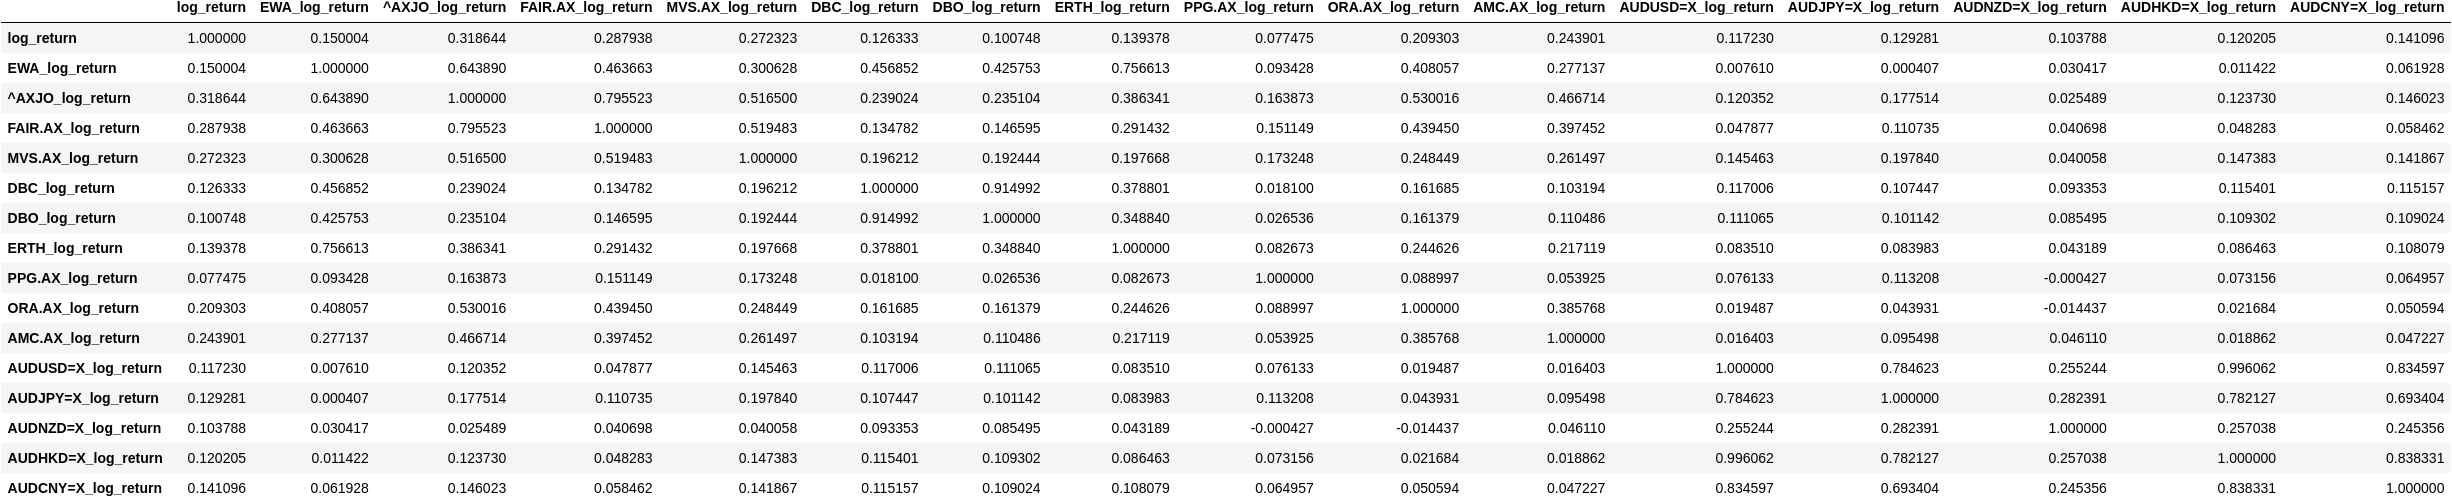

The data file committed next to this chart (first rows):
, log_return, EWA_log_return, ^AXJO_log_return, FAIR.AX_log_return, MVS.AX_log_return, DBC_log_return, DBO_log_return, ERTH_log_return, PPG.AX_log_return, ORA.AX_log_return, AMC.AX_log_return, AUDUSD=X_log_return, AUDJPY=X_log_return, AUDNZD=X_log_return, AUDHKD=X_log_return, AUDCNY=X_log_return
log_return, 1.0, 0.15, 0.3186, 0.2879, 0.2723, 0.1263, 0.1007, 0.1394, 0.07748, 0.2093, 0.2439, 0.1172, 0.1293, 0.1038, 0.1202, 0.1411
EWA_log_return, 0.15, 1.0, 0.6439, 0.4637, 0.3006, 0.4569, 0.4258, 0.7566, 0.09343, 0.4081, 0.2771, 0.00761, 0.0004073, 0.03042, 0.01142, 0.06193
^AXJO_log_return, 0.3186, 0.6439, 1.0, 0.7955, 0.5165, 0.239, 0.2351, 0.3863, 0.1639, 0.53, 0.4667, 0.1204, 0.1775, 0.02549, 0.1237, 0.146
FAIR.AX_log_return, 0.2879, 0.4637, 0.7955, 1.0, 0.5195, 0.1348, 0.1466, 0.2914, 0.1511, 0.4395, 0.3975, 0.04788, 0.1107, 0.0407, 0.04828, 0.05846
MVS.AX_log_return, 0.2723, 0.3006, 0.5165, 0.5195, 1.0, 0.1962, 0.1924, 0.1977, 0.1732, 0.2484, 0.2615, 0.1455, 0.1978, 0.04006, 0.1474, 0.1419
DBC_log_return, 0.1263, 0.4569, 0.239, 0.1348, 0.1962, 1.0, 0.915, 0.3788, 0.0181, 0.1617, 0.1032, 0.117, 0.1074, 0.09335, 0.1154, 0.1152
DBO_log_return, 0.1007, 0.4258, 0.2351, 0.1466, 0.1924, 0.915, 1.0, 0.3488, 0.02654, 0.1614, 0.1105, 0.1111, 0.1011, 0.08549, 0.1093, 0.109
ERTH_log_return, 0.1394, 0.7566, 0.3863, 0.2914, 0.1977, 0.3788, 0.3488, 1.0, 0.08267, 0.2446, 0.2171, 0.08351, 0.08398, 0.04319, 0.08646, 0.1081
PPG.AX_log_return, 0.07748, 0.09343, 0.1639, 0.1511, 0.1732, 0.0181, 0.02654, 0.08267, 1.0, 0.089, 0.05393, 0.07613, 0.1132, -0.0004267, 0.07316, 0.06496
ORA.AX_log_return, 0.2093, 0.4081, 0.53, 0.4395, 0.2484, 0.1617, 0.1614, 0.2446, 0.089, 1.0, 0.3858, 0.01949, 0.04393, -0.01444, 0.02168, 0.05059
AMC.AX_log_return, 0.2439, 0.2771, 0.4667, 0.3975, 0.2615, 0.1032, 0.1105, 0.2171, 0.05393, 0.3858, 1.0, 0.0164, 0.0955, 0.04611, 0.01886, 0.04723
AUDUSD=X_log_return, 0.1172, 0.00761, 0.1204, 0.04788, 0.1455, 0.117, 0.1111, 0.08351, 0.07613, 0.01949, 0.0164, 1.0, 0.7846, 0.2552, 0.9961, 0.8346
AUDJPY=X_log_return, 0.1293, 0.0004073, 0.1775, 0.1107, 0.1978, 0.1074, 0.1011, 0.08398, 0.1132, 0.04393, 0.0955, 0.7846, 1.0, 0.2824, 0.7821, 0.6934
AUDNZD=X_log_return, 0.1038, 0.03042, 0.02549, 0.0407, 0.04006, 0.09335, 0.08549, 0.04319, -0.0004267, -0.01444, 0.04611, 0.2552, 0.2824, 1.0, 0.257, 0.2454
AUDHKD=X_log_return, 0.1202, 0.01142, 0.1237, 0.04828, 0.1474, 0.1154, 0.1093, 0.08646, 0.07316, 0.02168, 0.01886, 0.9961, 0.7821, 0.257, 1.0, 0.8383
AUDCNY=X_log_return, 0.1411, 0.06193, 0.146, 0.05846, 0.1419, 0.1152, 0.109, 0.1081, 0.06496, 0.05059, 0.04723, 0.8346, 0.6934, 0.2454, 0.8383, 1.0
